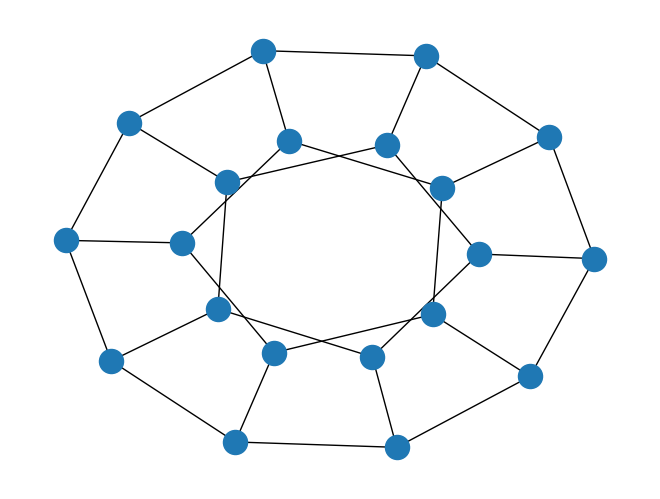

Source code (Python):
import matplotlib.pyplot as plt
import networkx as nx
G=nx.dodecahedral_graph()
print("hi")
nx.draw(G)  # networkx draw()
plt.draw()  # pyplot draw()
plt.pause(10)
